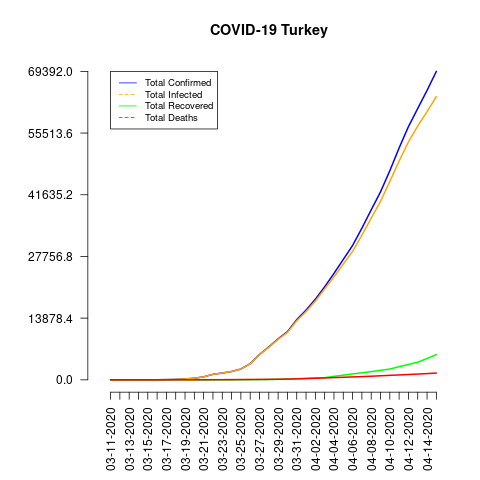

The file beside this chart, header and first rows:
date, total_confirmed, total_deaths, total_recovered, total_infected, mortality_rate, recovery_rate, daily_growth_rate
03-11-2020, 1, 0, 0, 1, 0.0, 0.0, 0
03-12-2020, 1, 0, 0, 1, 0.0, 0.0, 0.0
03-13-2020, 5, 0, 0, 5, 0.0, 0.0, 4.0
03-14-2020, 5, 0, 0, 5, 0.0, 0.0, 0.0
03-15-2020, 6, 0, 0, 6, 0.0, 0.0, 0.2
03-16-2020, 18, 0, 0, 18, 0.0, 0.0, 2.0
03-17-2020, 47, 1, 0, 47, 2.13, 0.0, 1.611
03-18-2020, 98, 1, 0, 98, 1.02, 0.0, 1.085
03-19-2020, 192, 3, 0, 192, 1.56, 0.0, 0.9592
03-20-2020, 359, 4, 0, 359, 1.11, 0.0, 0.8698
03-21-2020, 670, 9, 0, 670, 1.34, 0.0, 0.8663
03-22-2020, 1236, 30, 0, 1236, 2.43, 0.0, 0.8448
03-23-2020, 1529, 37, 0, 1529, 2.42, 0.0, 0.2371
03-24-2020, 1872, 44, 0, 1872, 2.35, 0.0, 0.2243
03-25-2020, 2433, 59, 26, 2407, 2.42, 1.07, 0.2997
03-26-2020, 3629, 75, 26, 3603, 2.07, 0.72, 0.4916
03-27-2020, 5698, 92, 42, 5656, 1.61, 0.74, 0.5701
03-28-2020, 7402, 108, 70, 7332, 1.46, 0.95, 0.2991
03-29-2020, 9217, 131, 105, 9112, 1.42, 1.14, 0.2452
03-30-2020, 10827, 168, 162, 10665, 1.55, 1.5, 0.1747
03-31-2020, 13531, 214, 243, 13288, 1.58, 1.8, 0.2497
04-01-2020, 15679, 277, 333, 15346, 1.77, 2.12, 0.1587
04-02-2020, 18135, 356, 415, 17720, 1.96, 2.29, 0.1566
04-03-2020, 20921, 425, 484, 20437, 2.03, 2.31, 0.1536
04-04-2020, 23934, 501, 786, 23148, 2.09, 3.28, 0.144
04-05-2020, 27069, 574, 1042, 26027, 2.12, 3.85, 0.131
04-06-2020, 30217, 649, 1326, 28891, 2.15, 4.39, 0.1163
04-07-2020, 34109, 725, 1582, 32527, 2.13, 4.64, 0.1288
04-08-2020, 38226, 812, 1846, 36380, 2.12, 4.83, 0.1207
04-09-2020, 42282, 908, 2142, 40140, 2.15, 5.07, 0.1061
04-10-2020, 47029, 1006, 2423, 44606, 2.14, 5.15, 0.1123
04-11-2020, 52167, 1101, 2965, 49202, 2.11, 5.68, 0.1093
04-12-2020, 56956, 1198, 3446, 53510, 2.1, 6.05, 0.0918
04-13-2020, 61049, 1296, 3957, 57092, 2.12, 6.48, 0.07186
04-14-2020, 65111, 1403, 4799, 60312, 2.15, 7.37, 0.06654
04-15-2020, 69392, 1518, 5674, 63718, 2.19, 8.18, 0.06575
